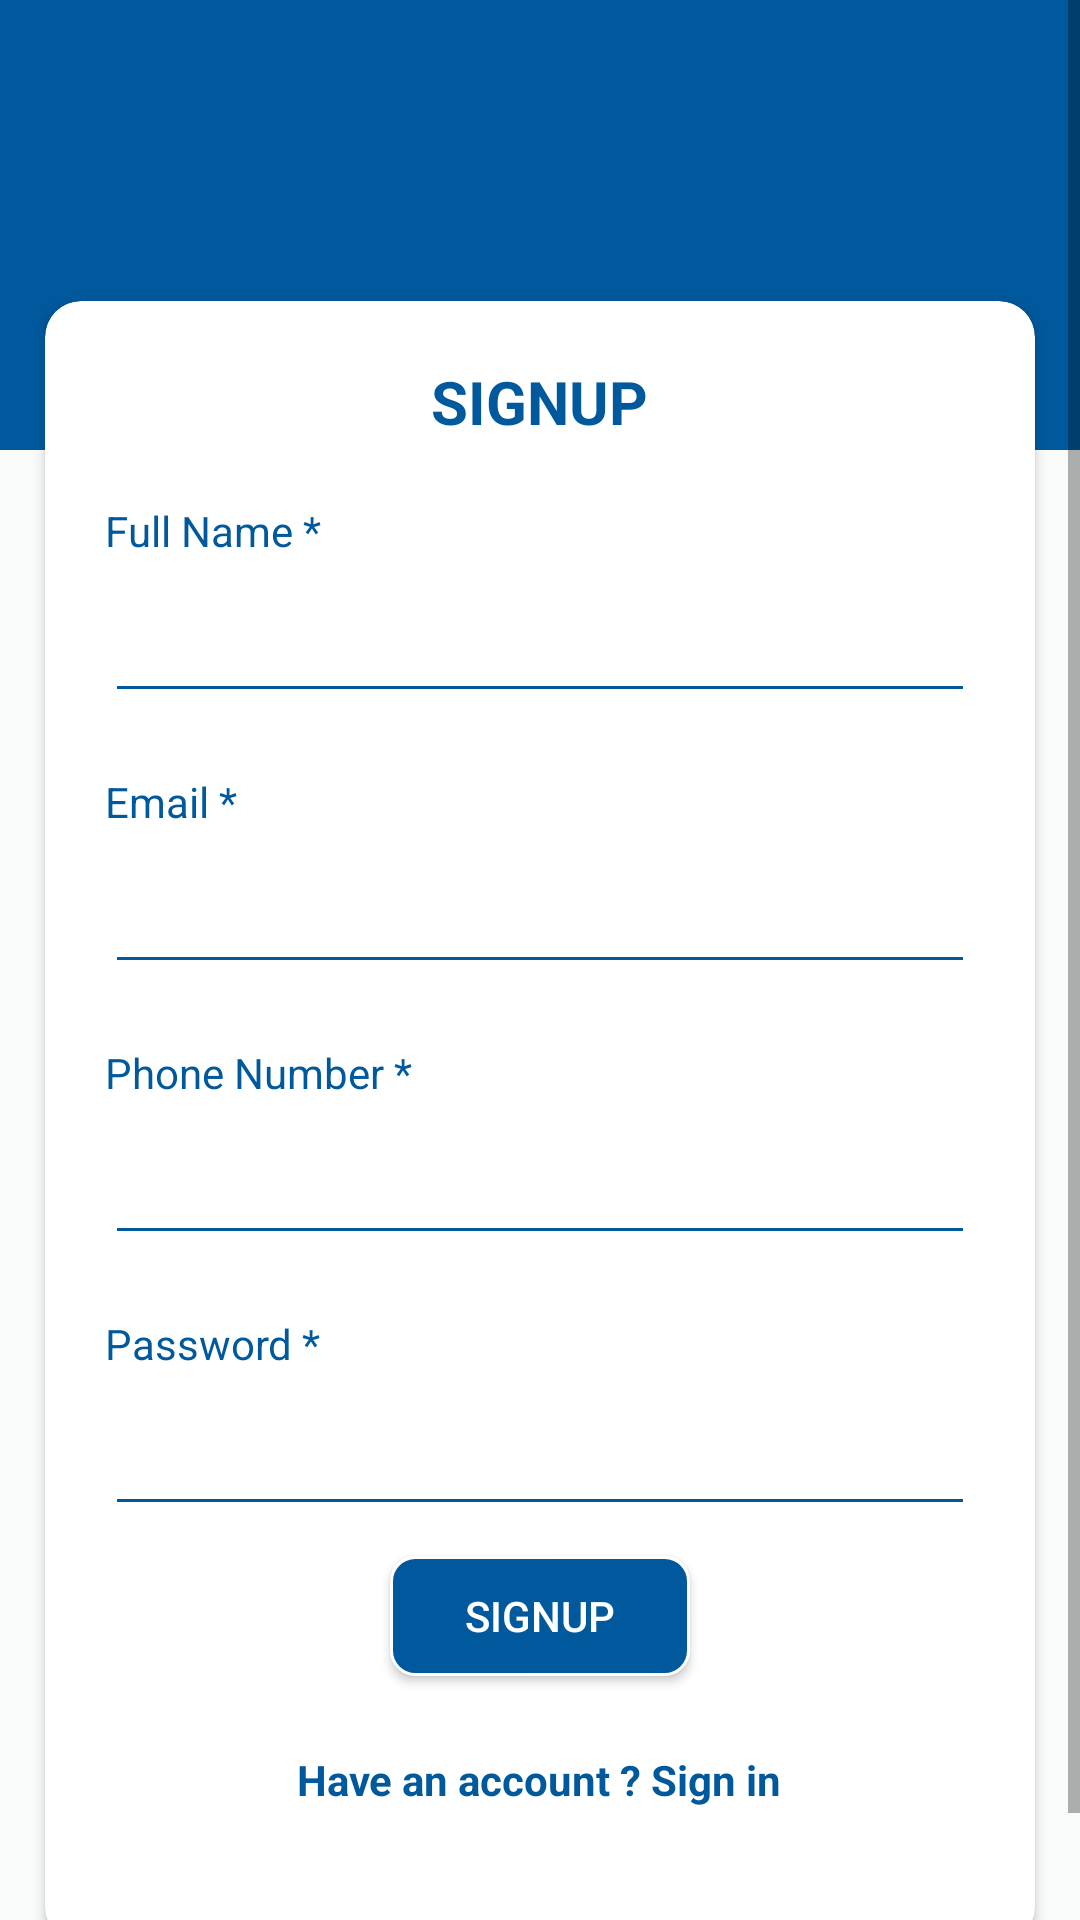

Layout XML and referenced resources for this Android screen:
<!-- AndroidManifest.xml: application theme AppTheme -->
<!-- res/layout/activity_create_account.xml -->
<?xml version="1.0" encoding="utf-8"?>
<RelativeLayout xmlns:android="http://schemas.android.com/apk/res/android"
    xmlns:app="http://schemas.android.com/apk/res-auto"
    xmlns:tools="http://schemas.android.com/tools"
    android:layout_width="match_parent"
    android:layout_height="match_parent"
    android:background="@color/primaryBG"
    tools:context=".Activity.LoginActivity">
    <ScrollView
        android:layout_width="match_parent"
        android:layout_height="match_parent">
        <LinearLayout
            android:layout_width="match_parent"
            android:orientation="vertical"
            android:layout_height="wrap_content">
            <RelativeLayout
                android:layout_width="match_parent"
                android:layout_height="150dp"
                android:background="@color/colorPrimary">
            </RelativeLayout>
            <android.support.v7.widget.CardView
                android:layout_width="match_parent"
                android:layout_height="wrap_content"
                app:cardCornerRadius="12dp"
                android:layout_marginBottom="30dp"
                app:cardBackgroundColor="@color/colorWhite"
                android:layout_marginTop="-50dp"
                android:layout_marginLeft="15dp"
                android:layout_marginRight="15dp">
                <LinearLayout
                    android:layout_width="match_parent"
                    android:orientation="vertical"
                    android:layout_height="match_parent">
                    <TextView
                        android:layout_width="wrap_content"
                        android:layout_height="wrap_content"
                        android:text="SIGNUP"
                        android:textColor="@color/colorPrimary"
                        android:textStyle="bold"
                        android:layout_marginTop="20dp"
                        android:textSize="20dp"
                        android:layout_gravity="center_horizontal"/>
                    <TextView
                        android:layout_width="wrap_content"
                        android:layout_height="wrap_content"
                        android:text="Full Name *"
                        android:layout_marginTop="20dp"
                        android:layout_marginLeft="20dp"
                        android:textColor="@color/colorPrimary"/>
                    <EditText
                        android:layout_width="match_parent"
                        android:layout_height="wrap_content"
                        android:layout_marginTop="10dp"
                        android:singleLine="true"
                        android:layout_marginLeft="20dp"
                        android:layout_marginRight="20dp"
                        android:paddingLeft="5dp"
                        android:inputType="textCapWords"
                        android:backgroundTint="@color/colorPrimary"
                        android:id="@+id/et_fullname"
                        android:paddingRight="5dp"/>
                    <TextView
                        android:layout_width="wrap_content"
                        android:layout_height="wrap_content"
                        android:text="Email *"
                        android:layout_marginTop="20dp"
                        android:layout_marginLeft="20dp"
                        android:textColor="@color/colorPrimary"/>
                    <EditText
                        android:layout_width="match_parent"
                        android:layout_height="wrap_content"
                        android:layout_marginTop="10dp"
                        android:singleLine="true"
                        android:inputType="textEmailAddress"
                        android:layout_marginLeft="20dp"
                        android:layout_marginRight="20dp"
                        android:paddingLeft="5dp"
                        android:backgroundTint="@color/colorPrimary"
                        android:id="@+id/et_email"
                        android:paddingRight="5dp"/>
                    <TextView
                        android:layout_width="wrap_content"
                        android:layout_height="wrap_content"
                        android:text="Phone Number *"
                        android:layout_marginTop="20dp"
                        android:layout_marginLeft="20dp"
                        android:textColor="@color/colorPrimary"/>
                    <EditText
                        android:layout_width="match_parent"
                        android:layout_height="wrap_content"
                        android:layout_marginTop="10dp"
                        android:singleLine="true"
                        android:inputType="phone"
                        android:maxLength="10"
                        android:backgroundTint="@color/colorPrimary"
                        android:layout_marginLeft="20dp"
                        android:layout_marginRight="20dp"
                        android:paddingLeft="5dp"
                        android:id="@+id/et_phone"
                        android:paddingRight="5dp"/>

                    <TextView
                        android:layout_width="wrap_content"
                        android:layout_height="wrap_content"
                        android:text="Password *"
                        android:layout_marginTop="20dp"
                        android:layout_marginLeft="20dp"
                        android:textColor="@color/colorPrimary"/>
                    <EditText
                        android:layout_width="match_parent"
                        android:layout_height="wrap_content"
                        android:layout_marginTop="10dp"
                        android:singleLine="true"
                        android:paddingLeft="5dp"
                        android:paddingRight="5dp"
                        android:backgroundTint="@color/colorPrimary"
                        android:id="@+id/et_password"
                        android:inputType="textPassword"
                        android:layout_marginLeft="20dp"
                        android:layout_marginRight="20dp" />
                    <Button
                        android:layout_width="100dp"
                        android:layout_height="40dp"
                        android:layout_marginTop="10dp"
                        android:id="@+id/bt_signup"
                        android:background="@drawable/customlogin"
                        android:layout_gravity="center_horizontal"
                        android:textColor="@color/colorWhite"
                        android:text="Signup"/>
                    <TextView
                        android:layout_width="wrap_content"
                        android:layout_height="wrap_content"
                        android:textStyle="bold"
                        android:layout_marginBottom="40dp"
                        android:text="Have an account ? Sign in"
                        android:padding="5dp"
                        android:id="@+id/tv_create_acc"
                        android:layout_gravity="center_horizontal"
                        android:layout_marginTop="20dp"
                        android:textColor="@color/colorPrimary"/>
                </LinearLayout>
            </android.support.v7.widget.CardView>
        </LinearLayout>
    </ScrollView>
</RelativeLayout>
<!-- resources referenced by this layout -->
<resources>
  <color name="colorPrimary">#00599d</color>
  <color name="colorWhite">#FFFFFF</color>
  <color name="primaryBG">#f9fafa</color>
  <!-- drawable customlogin (drawable) -->
  <?xml version="1.0" encoding="UTF-8"?>
  <shape
      xmlns:android="http://schemas.android.com/apk/res/android">
      <stroke
          android:width="1dp"
          android:color="@color/colorWhite"/>
      <corners
          android:radius="8dp" />
      <solid android:color="@color/colorPrimary"></solid>
  
      <padding
          android:left="1dp"
          android:right="1dp"
          android:top="1dp"
          android:bottom="1dp"/>
  
  </shape>
  <style name="AppTheme" parent="Theme.AppCompat.Light.DarkActionBar">
          
          <item name="colorPrimary">@color/colorPrimary</item>
          <item name="colorPrimaryDark">@color/colorPrimaryDark</item>
          <item name="colorAccent">@color/colorAccent</item>
  
      </style>
  <color name="colorPrimaryDark">#00599d</color>
  <color name="colorAccent">#FF4081</color>
</resources>
